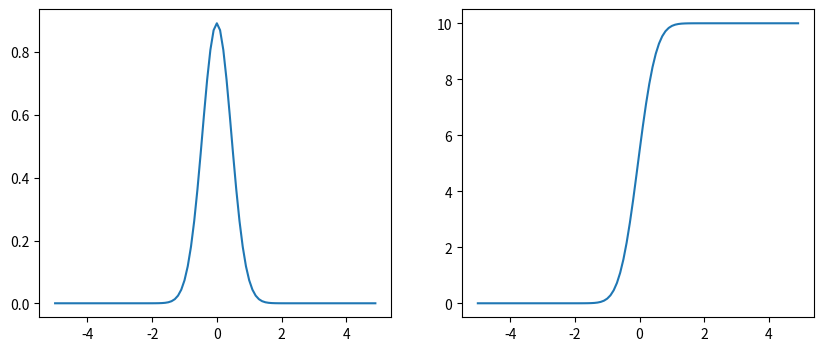

Here is the Python script that generated this plot:
import numpy as np
import matplotlib.pyplot as plt

mu = 0
var = .2

x = np.arange(-5,5,.1)

e = (x-mu)**2/(2*var)

f = np.exp(-e) / np.sqrt(2*np.pi*var)
cf = np.cumsum(f)

fig, (ax1, ax2) = plt.subplots(1, 2, figsize=(10, 4))

ax1.plot(x,f)
ax2.plot(x,cf) 

plt.show()
